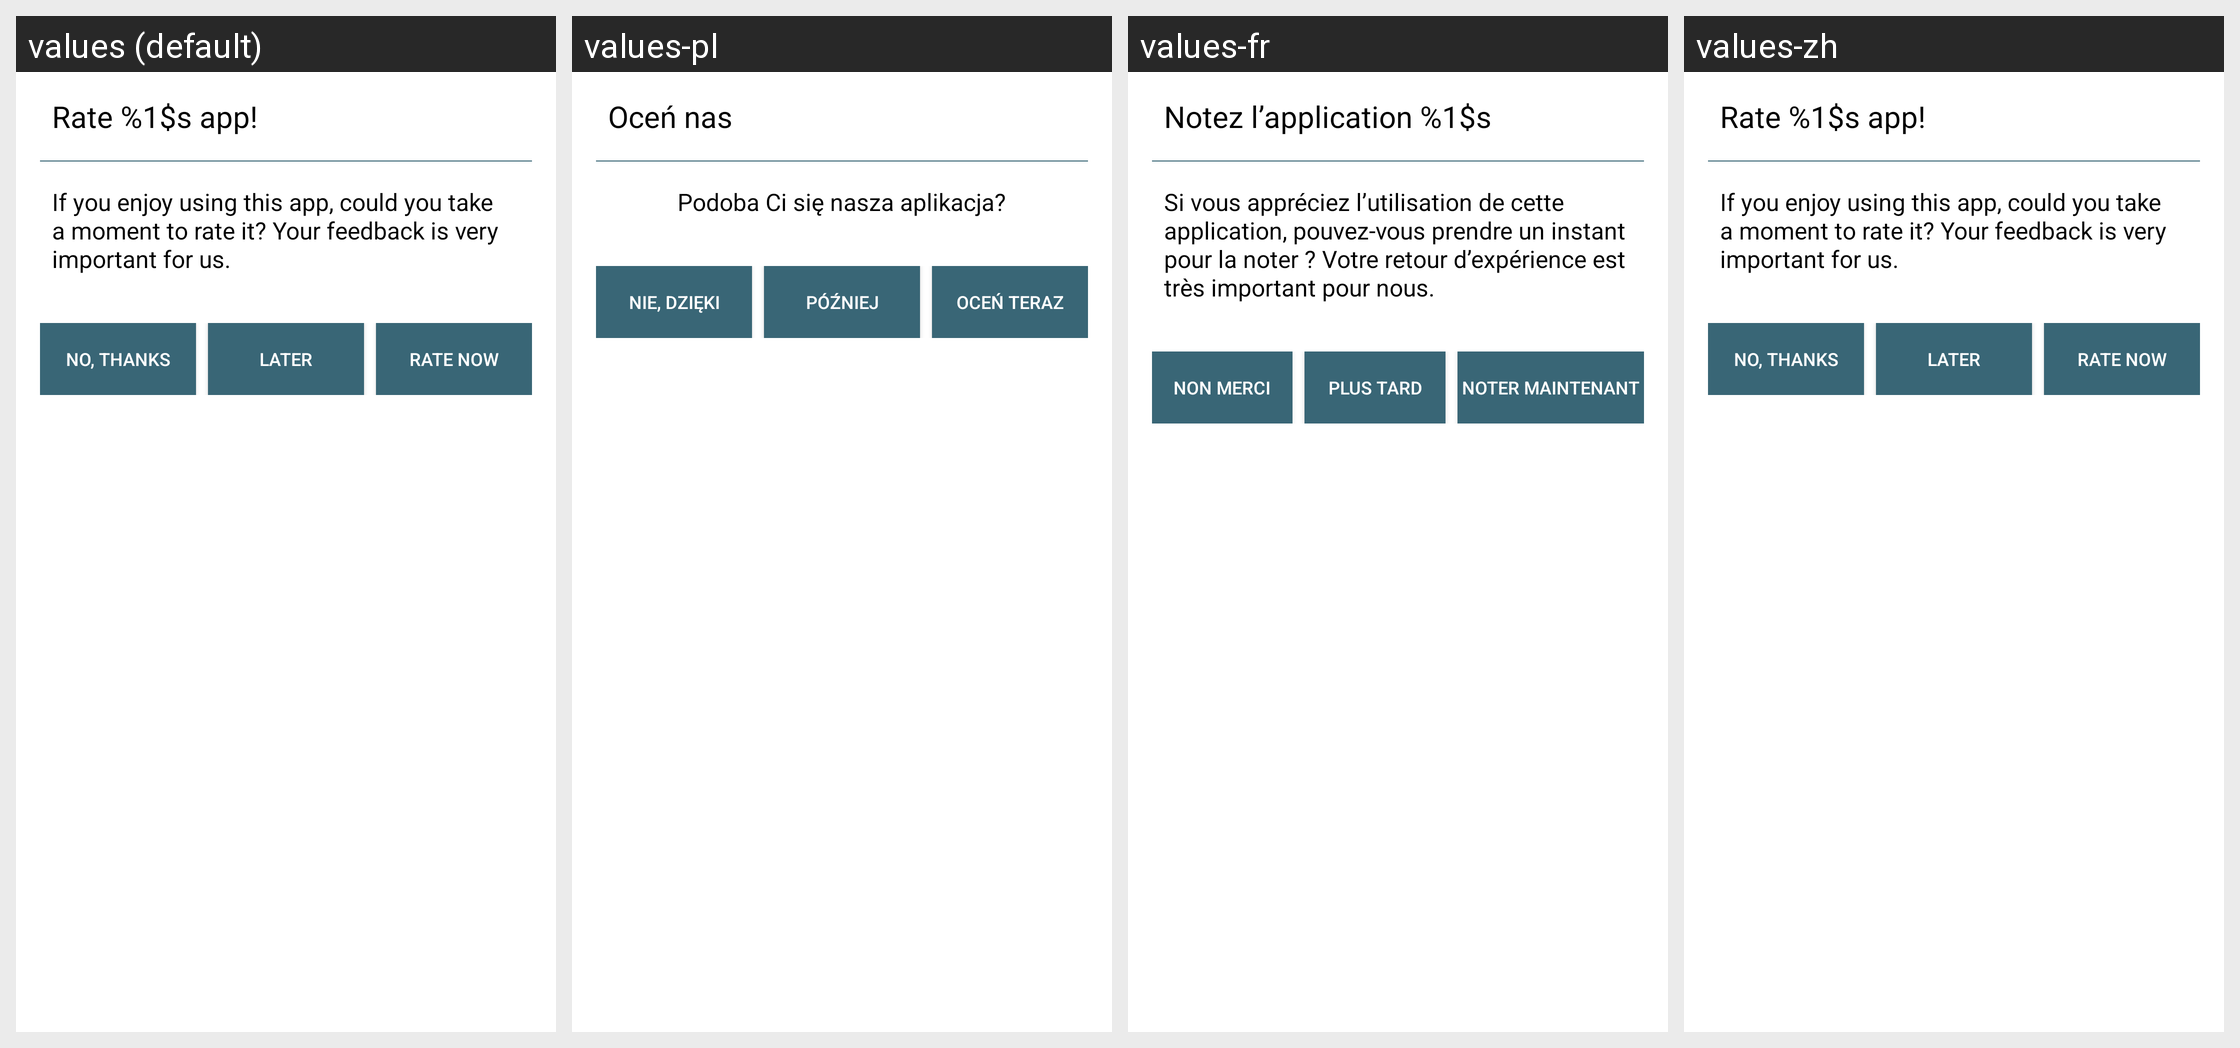

For this localized Android screen grid, give each drawn string resource with its value in every locale shown.
Android screen res/layout/rate_me_dialog.xml rendered under 4 locales, left to right: values (default), values-pl, values-fr, values-zh. Device: Nexus 5 (rendered at 1080×1920; each locale shown at half size, 540×960, under a caption strip naming it); theme Theme.openCloud.Toolbar.
Other locales in the repository, not shown: values-cs, values-de, values-el, values-es, values-he, values-it, values-nl, values-nn, values-no, values-pt, values-ru, values-sv, values-tr.
Strings drawn on this screen, with the default value and each locale's value (text and hints the layout hard-codes, and strings that could not be matched under every locale, appear in the picture but are not listed):

rate_dialog_title
  values: Rate %1$s app!
  values-pl: Oceń nas
  values-fr: Notez l’application %1$s
  values-zh: Rate %1$s app!  [not translated; the default value is used]

rate_dialog_description
  values: If you enjoy using this app, could you take a moment to rate it? Your feedback is very important for us.
  values-pl: Podoba Ci się nasza aplikacja?
  values-fr: Si vous appréciez l’utilisation de cette application, pouvez-vous prendre un instant pour la noter ? Votre retour d’expérience est très important pour nous.
  values-zh: If you enjoy using this app, could you take a moment to rate it? Your feedback is very important for us.  [not translated; the default value is used]

button_no_thanks_name
  values: NO, THANKS
  values-pl: NIE, DZIĘKI
  values-fr: NON MERCI
  values-zh: NO, THANKS  [not translated; the default value is used]

button_later_name
  values: LATER
  values-pl: PÓŹNIEJ
  values-fr: PLUS TARD
  values-zh: LATER  [not translated; the default value is used]

button_rate_now_name
  values: RATE NOW
  values-pl: Oceń teraz
  values-fr: NOTER MAINTENANT
  values-zh: RATE NOW  [not translated; the default value is used]
